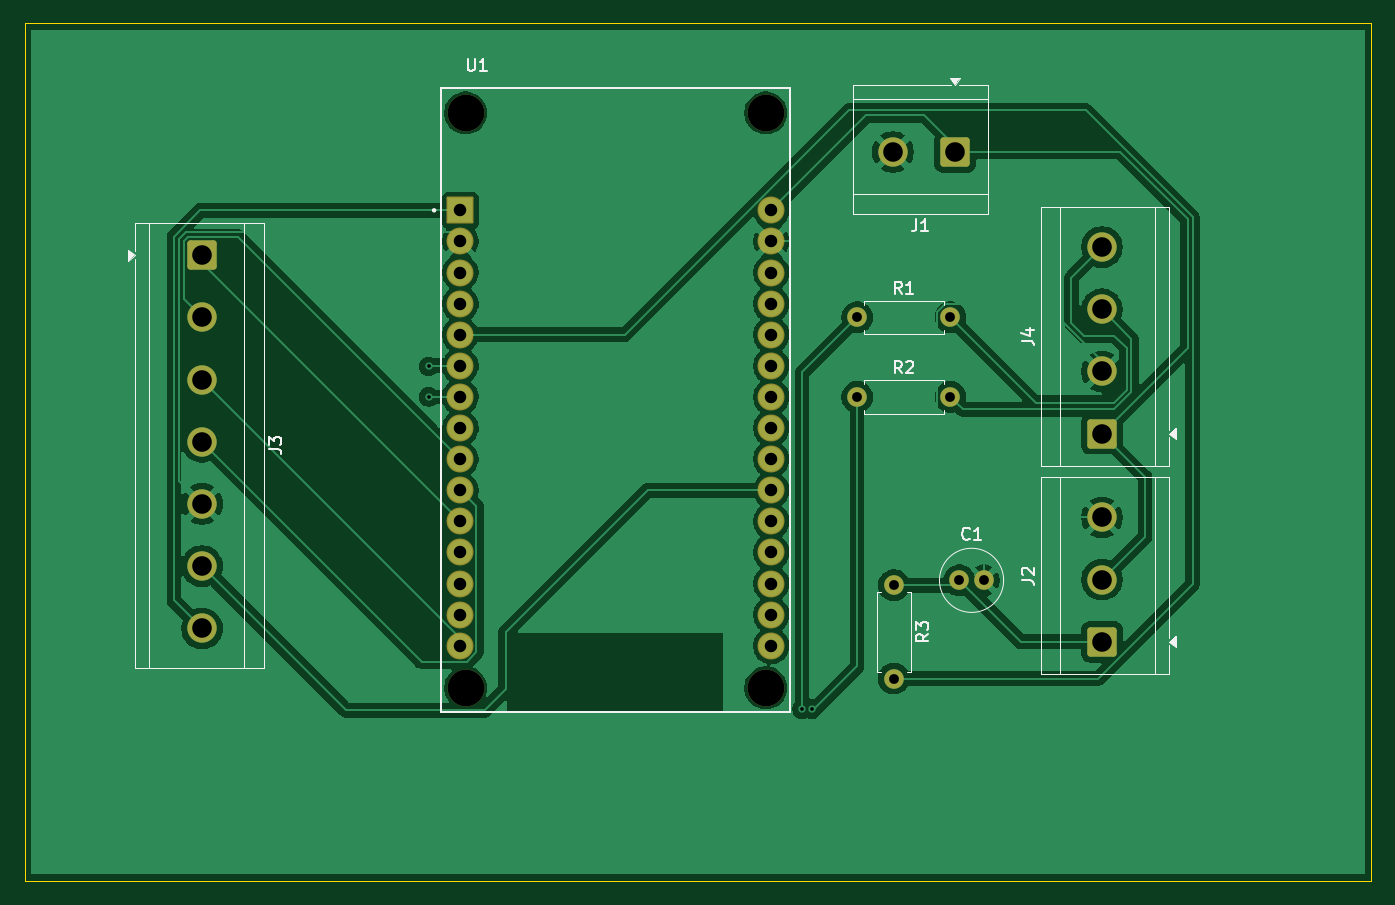
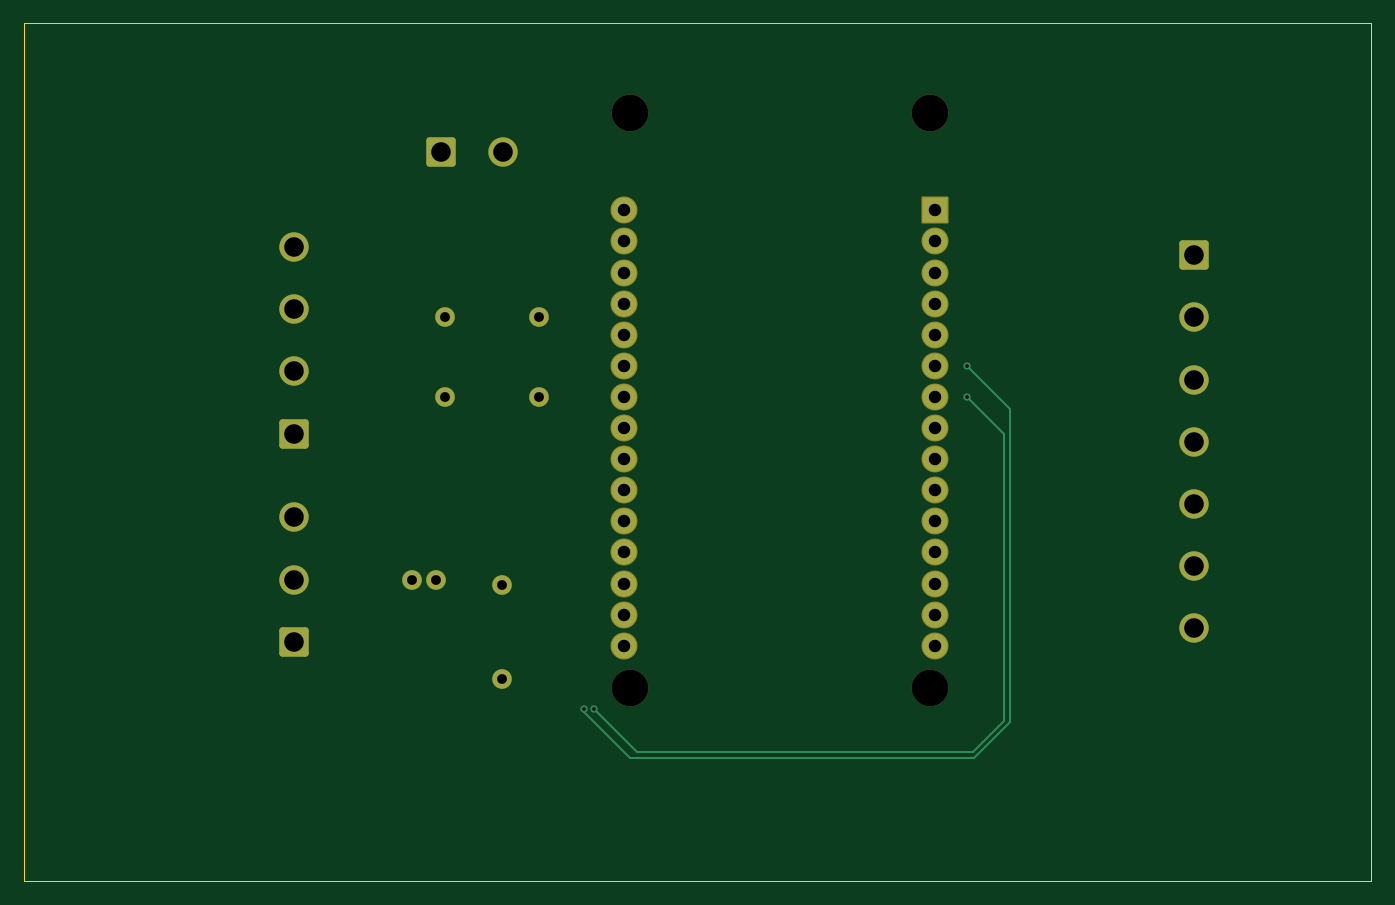
Circuit board: 11 layer files. Board 110.0 x 70.0 mm.
- bottom_copper: SecurityDoorLockSystem-B_Cu.gbr (6287 bytes)
- bottom_mask: SecurityDoorLockSystem-B_Mask.gbr (3180 bytes)
- paste: SecurityDoorLockSystem-B_Paste.gbr (462 bytes)
- bottom_silk: SecurityDoorLockSystem-B_Silkscreen.gbr (463 bytes)
- outline: SecurityDoorLockSystem-Edge_Cuts.gbr (692 bytes)
- top_copper: SecurityDoorLockSystem-F_Cu.gbr (92612 bytes)
- top_mask: SecurityDoorLockSystem-F_Mask.gbr (3180 bytes)
- paste: SecurityDoorLockSystem-F_Paste.gbr (462 bytes)
- top_silk: SecurityDoorLockSystem-F_Silkscreen.gbr (12015 bytes)
- drill: SecurityDoorLockSystem-NPTH.drl (393 bytes)
- drill: SecurityDoorLockSystem-PTH.drl (1296 bytes)

=== bottom_copper: SecurityDoorLockSystem-B_Cu.gbr (6287 bytes, source omitted) ===
=== bottom_mask: SecurityDoorLockSystem-B_Mask.gbr (3180 bytes, source withheld) ===
=== paste: SecurityDoorLockSystem-B_Paste.gbr ===
%TF.GenerationSoftware,KiCad,Pcbnew,9.0.4*%
%TF.CreationDate,2025-09-22T07:52:28+08:00*%
%TF.ProjectId,SecurityDoorLockSystem,53656375-7269-4747-9944-6f6f724c6f63,0*%
%TF.SameCoordinates,Original*%
%TF.FileFunction,Paste,Bot*%
%TF.FilePolarity,Positive*%
%FSLAX46Y46*%
G04 Gerber Fmt 4.6, Leading zero omitted, Abs format (unit mm)*
G04 Created by KiCad (PCBNEW 9.0.4) date 2025-09-22 07:52:28*
%MOMM*%
%LPD*%
G01*
G04 APERTURE LIST*
G04 APERTURE END LIST*
M02*

=== bottom_silk: SecurityDoorLockSystem-B_Silkscreen.gbr ===
%TF.GenerationSoftware,KiCad,Pcbnew,9.0.4*%
%TF.CreationDate,2025-09-22T07:52:28+08:00*%
%TF.ProjectId,SecurityDoorLockSystem,53656375-7269-4747-9944-6f6f724c6f63,0*%
%TF.SameCoordinates,Original*%
%TF.FileFunction,Legend,Bot*%
%TF.FilePolarity,Positive*%
%FSLAX46Y46*%
G04 Gerber Fmt 4.6, Leading zero omitted, Abs format (unit mm)*
G04 Created by KiCad (PCBNEW 9.0.4) date 2025-09-22 07:52:28*
%MOMM*%
%LPD*%
G01*
G04 APERTURE LIST*
G04 APERTURE END LIST*
M02*

=== outline: SecurityDoorLockSystem-Edge_Cuts.gbr ===
%TF.GenerationSoftware,KiCad,Pcbnew,9.0.4*%
%TF.CreationDate,2025-09-22T07:52:28+08:00*%
%TF.ProjectId,SecurityDoorLockSystem,53656375-7269-4747-9944-6f6f724c6f63,0*%
%TF.SameCoordinates,Original*%
%TF.FileFunction,Profile,NP*%
%FSLAX46Y46*%
G04 Gerber Fmt 4.6, Leading zero omitted, Abs format (unit mm)*
G04 Created by KiCad (PCBNEW 9.0.4) date 2025-09-22 07:52:28*
%MOMM*%
%LPD*%
G01*
G04 APERTURE LIST*
%TA.AperFunction,Profile*%
%ADD10C,0.050000*%
%TD*%
G04 APERTURE END LIST*
D10*
X70000000Y-50000000D02*
X180000000Y-50000000D01*
X180000000Y-120000000D02*
X180000000Y-50000000D01*
X70000000Y-120000000D02*
X180000000Y-120000000D01*
X70000000Y-50000000D02*
X70000000Y-120000000D01*
M02*

=== top_copper: SecurityDoorLockSystem-F_Cu.gbr (92612 bytes, source omitted) ===
=== top_mask: SecurityDoorLockSystem-F_Mask.gbr (3180 bytes, source withheld) ===
=== paste: SecurityDoorLockSystem-F_Paste.gbr ===
%TF.GenerationSoftware,KiCad,Pcbnew,9.0.4*%
%TF.CreationDate,2025-09-22T07:52:28+08:00*%
%TF.ProjectId,SecurityDoorLockSystem,53656375-7269-4747-9944-6f6f724c6f63,0*%
%TF.SameCoordinates,Original*%
%TF.FileFunction,Paste,Top*%
%TF.FilePolarity,Positive*%
%FSLAX46Y46*%
G04 Gerber Fmt 4.6, Leading zero omitted, Abs format (unit mm)*
G04 Created by KiCad (PCBNEW 9.0.4) date 2025-09-22 07:52:28*
%MOMM*%
%LPD*%
G01*
G04 APERTURE LIST*
G04 APERTURE END LIST*
M02*

=== top_silk: SecurityDoorLockSystem-F_Silkscreen.gbr (12015 bytes, source omitted) ===
=== drill: SecurityDoorLockSystem-NPTH.drl ===
M48
; DRILL file {KiCad 9.0.4} date 2025-09-22T07:52:22+0800
; FORMAT={-:-/ absolute / metric / decimal}
; #@! TF.CreationDate,2025-09-22T07:52:22+08:00
; #@! TF.GenerationSoftware,Kicad,Pcbnew,9.0.4
; #@! TF.FileFunction,NonPlated,1,2,NPTH
FMAT,2
METRIC
; #@! TA.AperFunction,NonPlated,NPTH,ComponentDrill
T1C3.000
%
G90
G05
T1
X106.02Y-57.3
X106.02Y-104.25
X130.53Y-57.3
X130.53Y-104.25
M30

=== drill: SecurityDoorLockSystem-PTH.drl ===
M48
; DRILL file {KiCad 9.0.4} date 2025-09-22T07:52:22+0800
; FORMAT={-:-/ absolute / metric / decimal}
; #@! TF.CreationDate,2025-09-22T07:52:22+08:00
; #@! TF.GenerationSoftware,Kicad,Pcbnew,9.0.4
; #@! TF.FileFunction,Plated,1,2,PTH
FMAT,2
METRIC
; #@! TA.AperFunction,Plated,PTH,ViaDrill
T1C0.300
; #@! TA.AperFunction,Plated,PTH,ComponentDrill
T2C0.800
; #@! TA.AperFunction,Plated,PTH,ComponentDrill
T3C1.020
; #@! TA.AperFunction,Plated,PTH,ComponentDrill
T4C1.600
%
G90
G05
T1
X103.0Y-78.0
X103.0Y-80.5
X133.5Y-106.0
X134.3Y-106.0
T2
X138.0Y-74.0
X138.0Y-80.5
X141.0Y-95.88
X141.0Y-103.5
X145.62Y-74.0
X145.62Y-80.5
X146.345Y-95.48
X148.345Y-95.48
T3
X105.6Y-65.26
X105.6Y-67.8
X105.6Y-70.34
X105.6Y-72.88
X105.6Y-75.42
X105.6Y-77.96
X105.6Y-80.5
X105.6Y-83.04
X105.6Y-85.58
X105.6Y-88.12
X105.6Y-90.66
X105.6Y-93.2
X105.6Y-95.74
X105.6Y-98.28
X105.6Y-100.82
X131.0Y-65.26
X131.0Y-67.8
X131.0Y-70.34
X131.0Y-72.88
X131.0Y-75.42
X131.0Y-77.96
X131.0Y-80.5
X131.0Y-83.04
X131.0Y-85.58
X131.0Y-88.12
X131.0Y-90.66
X131.0Y-93.2
X131.0Y-95.74
X131.0Y-98.28
X131.0Y-100.82
T4
X84.5Y-68.92
X84.5Y-74.0
X84.5Y-79.08
X84.5Y-84.16
X84.5Y-89.24
X84.5Y-94.32
X84.5Y-99.4
X140.92Y-60.5
X146.0Y-60.5
X158.0Y-68.26
X158.0Y-73.34
X158.0Y-78.42
X158.0Y-83.5
X158.0Y-90.34
X158.0Y-95.42
X158.0Y-100.5
M30

